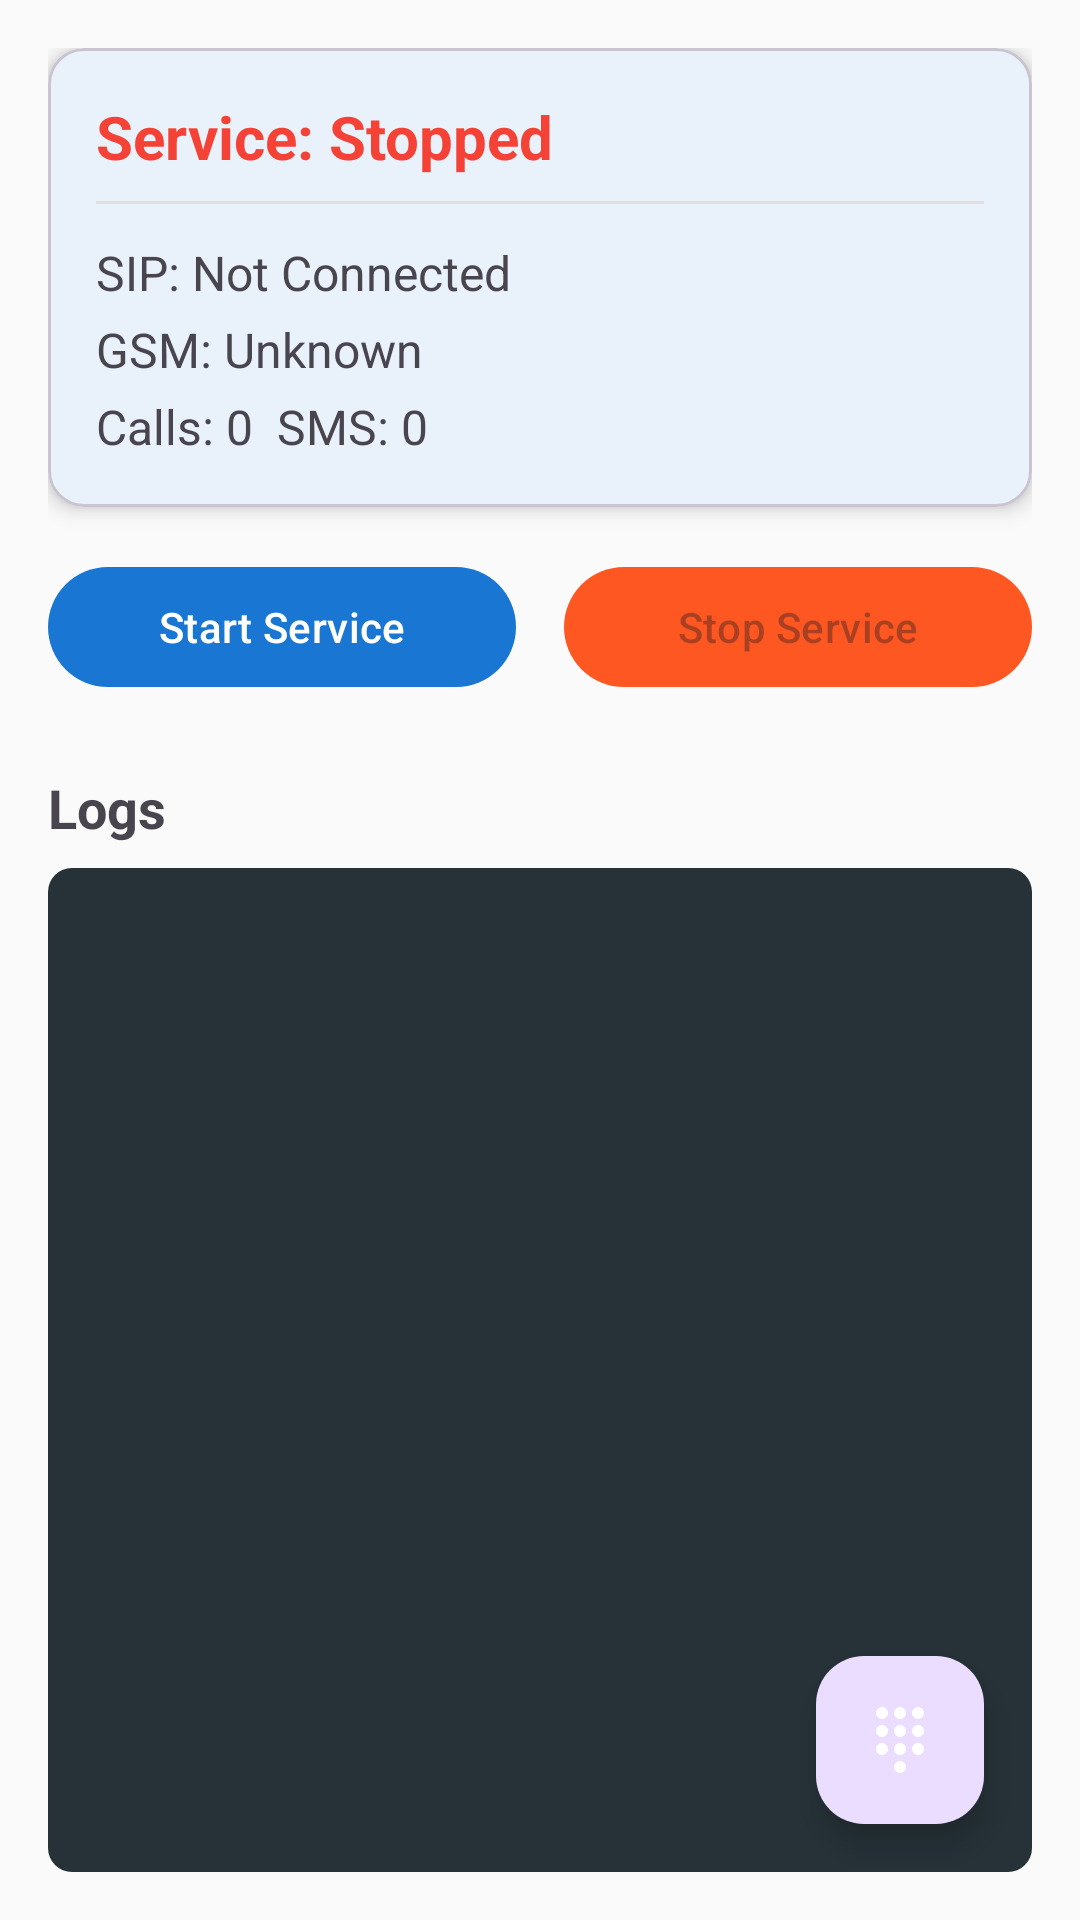

The Android layout XML behind this screen, and the referenced resources:
<!-- AndroidManifest.xml: activity theme Theme.GsmSipGateway -->
<!-- res/layout/activity_main.xml -->
<?xml version="1.0" encoding="utf-8"?>
<androidx.constraintlayout.widget.ConstraintLayout xmlns:android="http://schemas.android.com/apk/res/android"
    xmlns:app="http://schemas.android.com/apk/res-auto"
    xmlns:tools="http://schemas.android.com/tools"
    android:layout_width="match_parent"
    android:layout_height="match_parent"
    android:padding="16dp"
    tools:context=".ui.MainActivity">

    
    <com.google.android.material.card.MaterialCardView
        android:id="@+id/statusCard"
        android:layout_width="0dp"
        android:layout_height="wrap_content"
        app:layout_constraintEnd_toEndOf="parent"
        app:layout_constraintStart_toStartOf="parent"
        app:layout_constraintTop_toTopOf="parent"
        app:cardElevation="4dp"
        app:cardCornerRadius="12dp">

        <LinearLayout
            android:layout_width="match_parent"
            android:layout_height="wrap_content"
            android:orientation="vertical"
            android:padding="16dp">

            <TextView
                android:id="@+id/statusText"
                android:layout_width="wrap_content"
                android:layout_height="wrap_content"
                android:text="Service: Stopped"
                android:textSize="20sp"
                android:textStyle="bold"
                android:textColor="@color/status_error" />

            <View
                android:layout_width="match_parent"
                android:layout_height="1dp"
                android:layout_marginVertical="8dp"
                android:background="@color/divider" />

            <TextView
                android:id="@+id/sipStatusText"
                android:layout_width="wrap_content"
                android:layout_height="wrap_content"
                android:text="SIP: Not Connected"
                android:textSize="16sp"
                android:layout_marginTop="4dp" />

            <TextView
                android:id="@+id/gsmStatusText"
                android:layout_width="wrap_content"
                android:layout_height="wrap_content"
                android:text="GSM: Unknown"
                android:textSize="16sp"
                android:layout_marginTop="4dp" />

            <TextView
                android:id="@+id/queueStatusText"
                android:layout_width="wrap_content"
                android:layout_height="wrap_content"
                android:text="Calls: 0  SMS: 0"
                android:textSize="16sp"
                android:layout_marginTop="4dp" />

        </LinearLayout>
    </com.google.android.material.card.MaterialCardView>

    
    <com.google.android.material.card.MaterialCardView
        android:id="@+id/activeCallCard"
        android:layout_width="0dp"
        android:layout_height="wrap_content"
        android:layout_marginTop="12dp"
        android:visibility="gone"
        app:cardBackgroundColor="#1B5E20"
        app:cardCornerRadius="12dp"
        app:cardElevation="6dp"
        app:layout_constraintEnd_toEndOf="parent"
        app:layout_constraintStart_toStartOf="parent"
        app:layout_constraintTop_toBottomOf="@id/statusCard"
        app:strokeColor="#4CAF50"
        app:strokeWidth="1dp"
        tools:visibility="visible">

        <LinearLayout
            android:layout_width="match_parent"
            android:layout_height="wrap_content"
            android:gravity="center_vertical"
            android:orientation="horizontal"
            android:padding="16dp">

            <LinearLayout
                android:layout_width="0dp"
                android:layout_height="wrap_content"
                android:layout_weight="1"
                android:orientation="vertical">

                <TextView
                    android:id="@+id/activeCallStateText"
                    android:layout_width="wrap_content"
                    android:layout_height="wrap_content"
                    android:text="Active Call"
                    android:textColor="#A5D6A7"
                    android:textSize="12sp"
                    android:textStyle="bold"
                    tools:text="Active" />

                <TextView
                    android:id="@+id/activeCallNumberText"
                    android:layout_width="wrap_content"
                    android:layout_height="wrap_content"
                    android:layout_marginTop="2dp"
                    android:text="+243815742718"
                    android:textColor="@android:color/white"
                    android:textSize="20sp"
                    android:textStyle="bold"
                    tools:text="+243815742718" />

                <TextView
                    android:id="@+id/activeCallDurationText"
                    android:layout_width="wrap_content"
                    android:layout_height="wrap_content"
                    android:layout_marginTop="2dp"
                    android:text="00:00"
                    android:textColor="#A5D6A7"
                    android:textSize="14sp"
                    tools:text="01:23" />

            </LinearLayout>

            <com.google.android.material.button.MaterialButton
                android:id="@+id/hangupButton"
                style="@style/Widget.MaterialComponents.Button"
                android:layout_width="56dp"
                android:layout_height="56dp"
                android:insetTop="0dp"
                android:insetBottom="0dp"
                android:text="✕"
                android:textColor="@android:color/white"
                android:textSize="20sp"
                app:backgroundTint="#D32F2F"
                app:cornerRadius="28dp"
                app:iconPadding="0dp" />

        </LinearLayout>

    </com.google.android.material.card.MaterialCardView>

    
    <com.google.android.material.button.MaterialButton
        android:id="@+id/permissionButton"
        android:layout_width="0dp"
        android:layout_height="wrap_content"
        android:layout_marginTop="16dp"
        android:text="Grant Permissions"
        android:visibility="gone"
        app:layout_constraintEnd_toEndOf="parent"
        app:layout_constraintStart_toStartOf="parent"
        app:layout_constraintTop_toBottomOf="@id/activeCallCard"
        app:backgroundTint="@color/warning"
        tools:visibility="visible" />

    
    <LinearLayout
        android:id="@+id/buttonsContainer"
        android:layout_width="0dp"
        android:layout_height="wrap_content"
        android:layout_marginTop="16dp"
        android:orientation="horizontal"
        app:layout_constraintEnd_toEndOf="parent"
        app:layout_constraintStart_toStartOf="parent"
        app:layout_constraintTop_toBottomOf="@id/permissionButton">

        <com.google.android.material.button.MaterialButton
            android:id="@+id/startButton"
            android:layout_width="0dp"
            android:layout_height="wrap_content"
            android:layout_weight="1"
            android:layout_marginEnd="8dp"
            android:text="Start Service"
            app:backgroundTint="@color/primary" />

        <com.google.android.material.button.MaterialButton
            android:id="@+id/stopButton"
            android:layout_width="0dp"
            android:layout_height="wrap_content"
            android:layout_weight="1"
            android:layout_marginStart="8dp"
            android:text="Stop Service"
            android:enabled="false"
            app:backgroundTint="@color/accent" />

    </LinearLayout>

    
    <TextView
        android:id="@+id/logsLabel"
        android:layout_width="wrap_content"
        android:layout_height="wrap_content"
        android:layout_marginTop="24dp"
        android:text="Logs"
        android:textSize="18sp"
        android:textStyle="bold"
        app:layout_constraintStart_toStartOf="parent"
        app:layout_constraintTop_toBottomOf="@id/buttonsContainer" />

    <androidx.recyclerview.widget.RecyclerView
        android:id="@+id/logsRecyclerView"
        android:layout_width="0dp"
        android:layout_height="0dp"
        android:layout_marginTop="8dp"
        android:background="@drawable/logs_background"
        android:padding="8dp"
        android:clipToPadding="false"
        app:layout_constraintBottom_toBottomOf="parent"
        app:layout_constraintEnd_toEndOf="parent"
        app:layout_constraintStart_toStartOf="parent"
        app:layout_constraintTop_toBottomOf="@id/logsLabel"
        tools:listitem="@layout/item_log" />

    
    <com.google.android.material.floatingactionbutton.FloatingActionButton
        android:id="@+id/ussdFab"
        android:layout_width="wrap_content"
        android:layout_height="wrap_content"
        android:layout_margin="16dp"
        android:contentDescription="USSD"
        app:layout_constraintBottom_toBottomOf="parent"
        app:layout_constraintEnd_toEndOf="parent"
        app:fabSize="normal"
        app:srcCompat="@drawable/ic_dialpad"
        app:tint="@android:color/white" />

</androidx.constraintlayout.widget.ConstraintLayout>
<!-- res/layout/item_log.xml (included above) -->
<?xml version="1.0" encoding="utf-8"?>
<LinearLayout xmlns:android="http://schemas.android.com/apk/res/android"
    xmlns:tools="http://schemas.android.com/tools"
    android:layout_width="match_parent"
    android:layout_height="wrap_content"
    android:orientation="horizontal"
    android:paddingVertical="4dp"
    android:paddingHorizontal="8dp">

    <TextView
        android:id="@+id/logTimestamp"
        android:layout_width="wrap_content"
        android:layout_height="wrap_content"
        android:textSize="10sp"
        android:textColor="@android:color/white"
        android:fontFamily="monospace"
        tools:text="12:34:56.789" />

    <TextView
        android:id="@+id/logLevel"
        android:layout_width="48dp"
        android:layout_height="wrap_content"
        android:layout_marginStart="8dp"
        android:textSize="10sp"
        android:textStyle="bold"
        android:fontFamily="monospace"
        android:gravity="center"
        tools:text="INFO"
        tools:textColor="@color/log_info" />

    <TextView
        android:id="@+id/logMessage"
        android:layout_width="0dp"
        android:layout_height="wrap_content"
        android:layout_weight="1"
        android:layout_marginStart="8dp"
        android:textSize="11sp"
        android:textColor="@android:color/white"
        android:fontFamily="monospace"
        android:maxLines="3"
        android:ellipsize="end"
        tools:text="[GatewayService] Service started successfully" />

</LinearLayout>
<!-- resources referenced by this layout -->
<resources>
  <color name="accent">#FF5722</color>
  <color name="divider">#E0E0E0</color>
  <color name="log_info">#2196F3</color>
  <color name="primary">#1976D2</color>
  <color name="status_error">#F44336</color>
  <color name="warning">#FF9800</color>
  <!-- drawable ic_dialpad (drawable) -->
  <vector xmlns:android="http://schemas.android.com/apk/res/android"
      android:width="24dp"
      android:height="24dp"
      android:viewportWidth="24"
      android:viewportHeight="24">
    <path
        android:fillColor="#FFFFFF"
        android:pathData="M12,19a2,2 0,1 0,0 4,2 2,0 0,0 0,-4zM6,1a2,2 0,1 0,0 4,2 2,0 0,0 0,-4zM6,7a2,2 0,1 0,0 4,2 2,0 0,0 0,-4zM6,13a2,2 0,1 0,0 4,2 2,0 0,0 0,-4zM18,1a2,2 0,1 0,0 4,2 2,0 0,0 0,-4zM18,7a2,2 0,1 0,0 4,2 2,0 0,0 0,-4zM18,13a2,2 0,1 0,0 4,2 2,0 0,0 0,-4zM12,1a2,2 0,1 0,0 4,2 2,0 0,0 0,-4zM12,7a2,2 0,1 0,0 4,2 2,0 0,0 0,-4zM12,13a2,2 0,1 0,0 4,2 2,0 0,0 0,-4z"/>
  </vector>
  <!-- drawable logs_background (drawable) -->
  <?xml version="1.0" encoding="utf-8"?>
  <shape xmlns:android="http://schemas.android.com/apk/res/android">
      <solid android:color="@color/logs_background" />
      <corners android:radius="8dp" />
  </shape>
  <style name="Theme.GsmSipGateway" parent="Theme.Material3.Light.NoActionBar">
          <item name="colorPrimary">@color/primary</item>
          <item name="colorPrimaryDark">@color/primary_dark</item>
          <item name="colorAccent">@color/accent</item>
          <item name="colorOnPrimary">@color/text_on_primary</item>
          <item name="android:colorBackground">@color/background</item>
          <item name="colorSurface">@color/surface</item>
          <item name="android:statusBarColor">@color/primary_dark</item>
          <item name="android:navigationBarColor">@color/primary_dark</item>
      </style>
  <color name="logs_background">#263238</color>
  <color name="primary_dark">#1565C0</color>
  <color name="text_on_primary">#FFFFFF</color>
  <color name="background">#FAFAFA</color>
  <color name="surface">#FFFFFF</color>
</resources>
